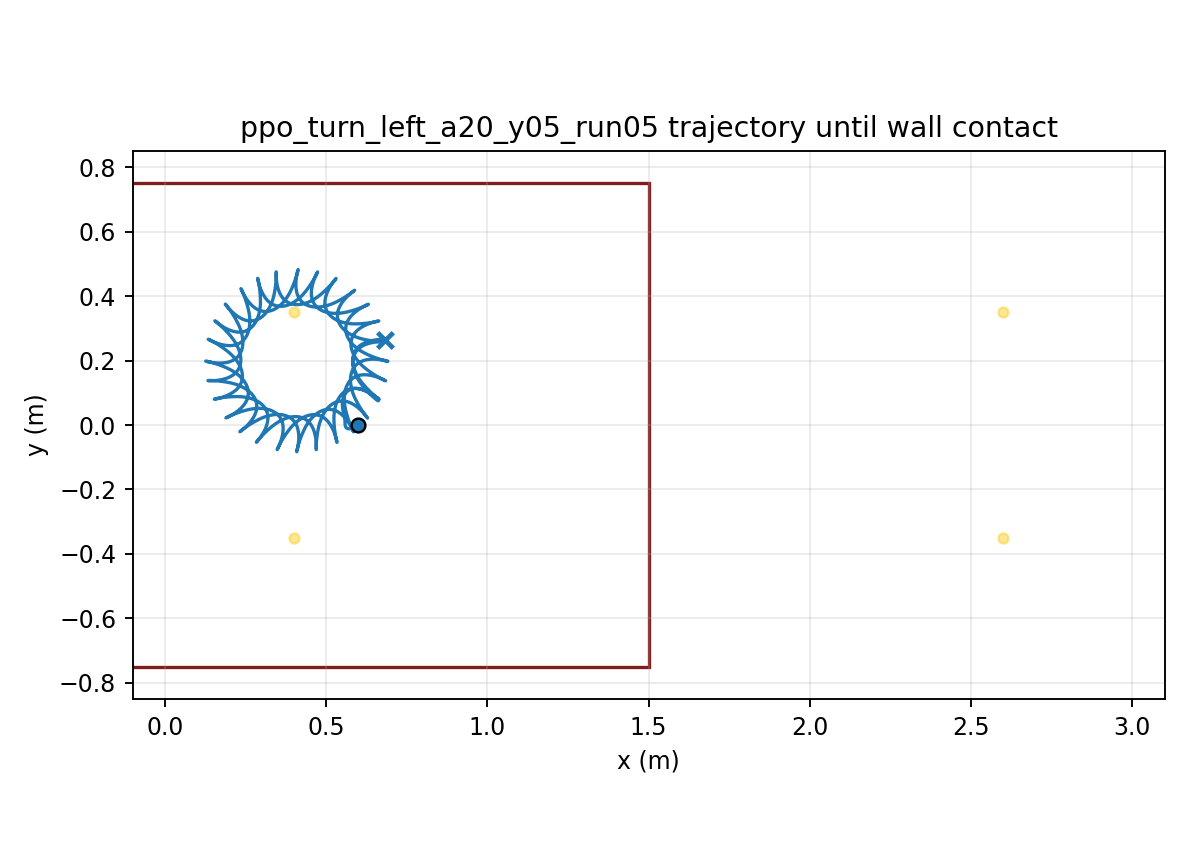

Values plotted in this chart, from the file beside it:
time, x, y, yaw
1.000000000000000021e-03, 5.999999974492705723e-01, -7.143568544198952708e-06, 1.252198838722359895e-04
2.000000000000000042e-03, 5.999999634677309901e-01, -2.842087381599300855e-05, 4.971680577934134817e-04
3.000000000000000062e-03, 5.999998323023295610e-01, -6.342768802303222486e-05, 1.110555409140199633e-03
4.000000000000000083e-03, 5.999994926030021158e-01, -1.117512340780835167e-04, 1.960445510783087163e-03
5.000000000000000104e-03, 5.999987951072350834e-01, -1.729490566713676181e-04, 3.042230558743958153e-03
6.000000000000000125e-03, 5.999975564740596123e-01, -2.465524993335299619e-04, 4.351605778995088630e-03
7.000000000000000146e-03, 5.999955630281275099e-01, -3.320700696227696369e-04, 5.884542892394921398e-03
8.000000000000000167e-03, 5.999925743885785590e-01, -4.289906889456962524e-04, 7.637263170929082558e-03
9.000000000000001055e-03, 5.999883269393607721e-01, -5.367868370233508379e-04, 9.606210536565644789e-03
1.000000000000000194e-02, 5.999825373318465882e-01, -6.549174806392277226e-04, 1.178802536959904987e-02
1.100000000000000283e-02, 5.999749056736324304e-01, -7.828309158431356884e-04, 1.417951932408578232e-02
1.200000000000000372e-02, 5.999651186567633854e-01, -9.199674138082869490e-04, 1.677765119936293348e-02
1.300000000000000461e-02, 5.999528523803225877e-01, -1.065761778320906128e-03, 1.957950438991533024e-02
1.400000000000000550e-02, 5.999377750702845624e-01, -1.219645717152328945e-03, 2.258226601319337709e-02
1.500000000000000638e-02, 5.999195495991185290e-01, -1.381050069617417719e-03, 2.578320783508284211e-02
1.600000000000000727e-02, 5.998978358168449709e-01, -1.549406886072690614e-03, 2.917966905847030334e-02
1.700000000000000816e-02, 5.998722926938387934e-01, -1.724151361771397717e-03, 3.276904099276881782e-02
1.800000000000000905e-02, 5.998425802775245730e-01, -1.904723628100235544e-03, 3.654875358178622663e-02
1.900000000000000994e-02, 5.998083614667454322e-01, -2.090570404692404516e-03, 4.051626373398994202e-02
2.000000000000001082e-02, 5.997693036090079310e-01, -2.281146516269316749e-03, 4.466904537281556065e-02
2.100000000000001171e-02, 5.997250799269999710e-01, -2.475916278325163145e-03, 4.900458110473258910e-02
2.200000000000001260e-02, 5.996753707817648049e-01, -2.674354755959951202e-03, 5.352035538872056131e-02
2.300000000000001349e-02, 5.996198647806900706e-01, -2.875948900296021460e-03, 5.821384908193043967e-02
2.400000000000001438e-02, 5.995582597390515245e-01, -3.080198567000758114e-03, 6.308253523187697109e-02
2.500000000000001527e-02, 5.994902635042538286e-01, -3.286617421487003643e-03, 6.812387598479105466e-02
2.600000000000001615e-02, 5.994155946521403378e-01, -3.494733735389221607e-03, 7.333532048205029796e-02
2.700000000000001704e-02, 5.993339830648324318e-01, -3.704091078917226554e-03, 7.871430362124381963e-02
2.800000000000001793e-02, 5.992451703995105294e-01, -3.914248913680418163e-03, 8.425824556482133798e-02
2.900000000000001882e-02, 5.991489104573888280e-01, -4.124783090551642495e-03, 8.996455188690648253e-02
3.000000000000001971e-02, 5.990449694618810161e-01, -4.335286257111603536e-03, 9.583061425727561200e-02
3.100000000000002059e-02, 5.989331262546195855e-01, -4.545368179174336110e-03, 1.018538115703432334e-01
3.200000000000002148e-02, 5.988131724175961290e-01, -4.754655980849953334e-03, 1.080315114359527706e-01
3.300000000000002237e-02, 5.986849123292451447e-01, -4.962794307550033590e-03, 1.143610719576073909e-01
3.400000000000002326e-02, 5.985481631618163600e-01, -5.169445416281837069e-03, 1.208398437323082164e-01
3.500000000000002415e-02, 5.984027548268852081e-01, -5.374289197518145045e-03, 1.274651720142634392e-01
3.600000000000002504e-02, 5.982485298753377201e-01, -5.577023132855685184e-03, 1.342343989923004410e-01
3.700000000000002592e-02, 5.980853433576552858e-01, -5.777362192707802269e-03, 1.411448661374614111e-01
3.800000000000002681e-02, 5.979130626496921286e-01, -5.975038681377664584e-03, 1.481939165706386285e-01
3.900000000000002770e-02, 5.977315672488029419e-01, -6.169802029932169862e-03, 1.553788974217255314e-01
4.000000000000002859e-02, 5.975407485447942202e-01, -6.361418540449692571e-03, 1.626971621850857863e-01
4.100000000000002948e-02, 5.973405117916653628e-01, -6.549674341146949352e-03, 1.701460415526022951e-01
4.200000000000003036e-02, 5.971307764455506817e-01, -6.734379893997222144e-03, 1.777228228001726529e-01
4.300000000000003125e-02, 5.969114755017260743e-01, -6.915368947614131123e-03, 1.854247868727930404e-01
4.400000000000003214e-02, 5.966825538107410898e-01, -7.092498329253960065e-03, 1.932492160603221376e-01
4.500000000000003303e-02, 5.964439675824261267e-01, -7.265646764259447998e-03, 2.011933973725189007e-01
4.600000000000003392e-02, 5.961956837351894967e-01, -7.434713991128050203e-03, 2.092546257802582743e-01
4.700000000000003481e-02, 5.959376792489801122e-01, -7.599619825156056496e-03, 2.174302073062931717e-01
4.800000000000003569e-02, 5.956699405266731029e-01, -7.760303180257832611e-03, 2.257174619534369486e-01
4.900000000000003658e-02, 5.953924627679166859e-01, -7.916721057971864983e-03, 2.341137264618824154e-01
5.000000000000003747e-02, 5.951052493588250281e-01, -8.068847512058496818e-03, 2.426163568906131995e-01
5.100000000000003836e-02, 5.948083112803000949e-01, -8.216672596479457358e-03, 2.512227310205689124e-01
5.200000000000003925e-02, 5.945016665372309106e-01, -8.360201303930614447e-03, 2.599302505794597873e-01
5.300000000000004013e-02, 5.941853396103401463e-01, -8.499452501488202749e-03, 2.687363432899551041e-01
5.400000000000004102e-02, 5.938593609320272915e-01, -8.634457869328093782e-03, 2.776384647444524179e-01
5.500000000000004191e-02, 5.935237663871927305e-01, -8.765260847889033702e-03, 2.866341001108247966e-01
5.600000000000004280e-02, 5.931785968397081943e-01, -8.891915598288557820e-03, 2.957207656744906266e-01
5.700000000000004369e-02, 5.928239082241574254e-01, -9.014490412580511425e-03, 3.048959247377148185e-01
5.800000000000004458e-02, 5.924597779198303993e-01, -9.133073750610454233e-03, 3.141567962630756883e-01
5.900000000000004546e-02, 5.920863055772476180e-01, -9.247772821345368044e-03, 3.235005661826461654e-01
6.000000000000004635e-02, 5.917035963728807246e-01, -9.358708214959321481e-03, 3.329244541471357843e-01
... 29,940 more rows
